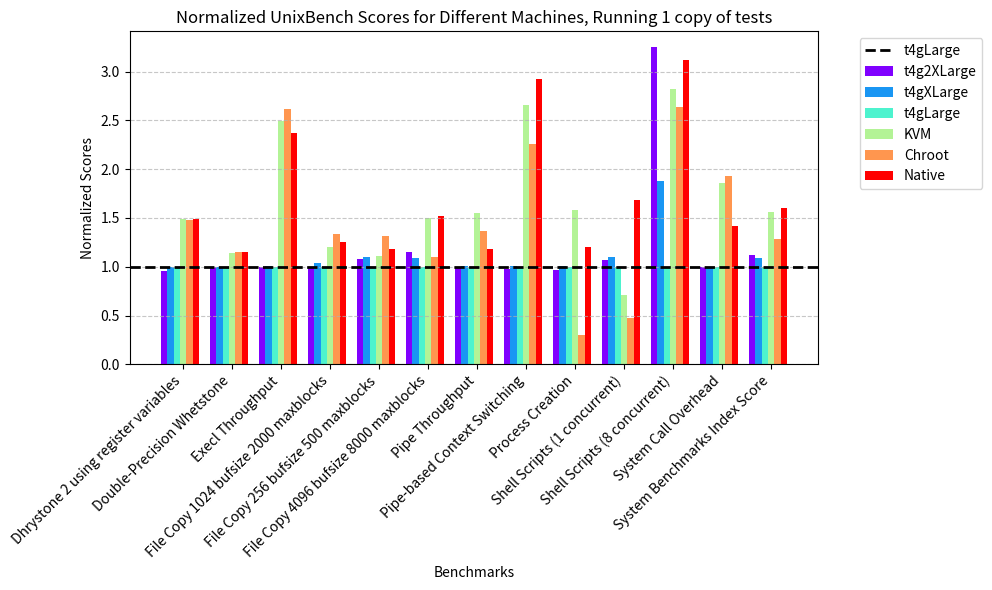

The matplotlib source for this figure:
import matplotlib.pyplot as plt
import numpy as np

# Machines
machines = ['t4g2XLarge','t4gXLarge', 't4gLarge', 'KVM', 'Chroot', 'Native']

# Benchmarks
benchmarks = [
    'Dhrystone 2 using register variables',
    'Double-Precision Whetstone',
    'Execl Throughput',
    'File Copy 1024 bufsize 2000 maxblocks',
    'File Copy 256 bufsize 500 maxblocks',
    'File Copy 4096 bufsize 8000 maxblocks',
    'Pipe Throughput',
    'Pipe-based Context Switching',
    'Process Creation',
    'Shell Scripts (1 concurrent)',
    'Shell Scripts (8 concurrent)',
    'System Call Overhead',
    'System Benchmarks Index Score'
]

# Data for each machine's benchmark scores
data = {
    't4g2XLarge':[
        3234.8, 1307.4, 475.7, 1925.3, 1468.1, 3092.3, 
        1060.5, 105.0, 321.1, 1598.5, 7153.3, 609.1, 1131.0
    ],
    't4gXLarge': [
        3385.1, 1307.7, 483.6, 2002.5, 1505.4, 2925.8,
        1069.0, 108.7, 336.0, 1654.6, 4126.3, 610.1, 1098.0
    ],
    't4gLarge': [
        3394.1, 1307.2, 478.8, 1925.3, 1366.9, 2689.8,
        1063.3, 107.9, 332.6, 1502.2, 2201.6, 609.6, 1012.2
    ],
    'KVM': [
        5040.7, 1497.0, 1192.6, 2323.7, 1516.0, 4022.8,
        1653.4, 286.3, 524.9, 1062.4, 6220.0, 1133.4, 1577.4
    ],
    'Chroot': [
        5009.1, 1505.1, 1253.3, 2561.5, 1795.8, 2970.0,
        1449.2, 243.1, 100.2, 715.0, 5803.5, 1179.0, 1295.3
    ],
    'Native': [
        5047.6, 1502.8, 1135.6, 2408.1, 1610.7, 4082.3,
        1251.7, 315.8, 398.5, 2532.2, 6867.1, 864.2, 1618.4
    ]
}

# Normalize data relative to t4gLarge
t4gLarge_scores = data['t4gLarge']
normalized_data = {machine: [score / t4gLarge for score, t4gLarge in zip(scores, t4gLarge_scores)]
                   for machine, scores in data.items()}

# Set up colors for each machine
colors = plt.cm.rainbow(np.linspace(0, 1, len(machines)))

# Create a bar graph
plt.figure(figsize=(10, 6))

bar_width = 0.15  # Width of each bar
x_indices = np.arange(len(benchmarks))

p = np.linspace(0, 2, len(x_indices))
for idx, machine in enumerate(machines):
    normalized_scores = normalized_data[machine]
    plt.bar(x_indices + idx * (bar_width) + p, normalized_scores, bar_width, color=colors[idx], label=machine)

plt.axhline(y=1, color='black', linestyle='--', label='t4gLarge', linewidth=2)  # Horizontal line at y=1
plt.xticks(x_indices + (len(machines) / 2) * bar_width + p, benchmarks, rotation=45, ha='right')
plt.ylabel('Normalized Scores')
plt.xlabel('Benchmarks')
plt.title('Normalized UnixBench Scores for Different Machines, Running 1 copy of tests')
plt.legend(bbox_to_anchor=(1.05, 1), loc='upper left')
plt.grid(True, axis='y', linestyle='--', alpha=0.7)  # Add grid lines
plt.tight_layout()

# Display the graph
plt.show()
